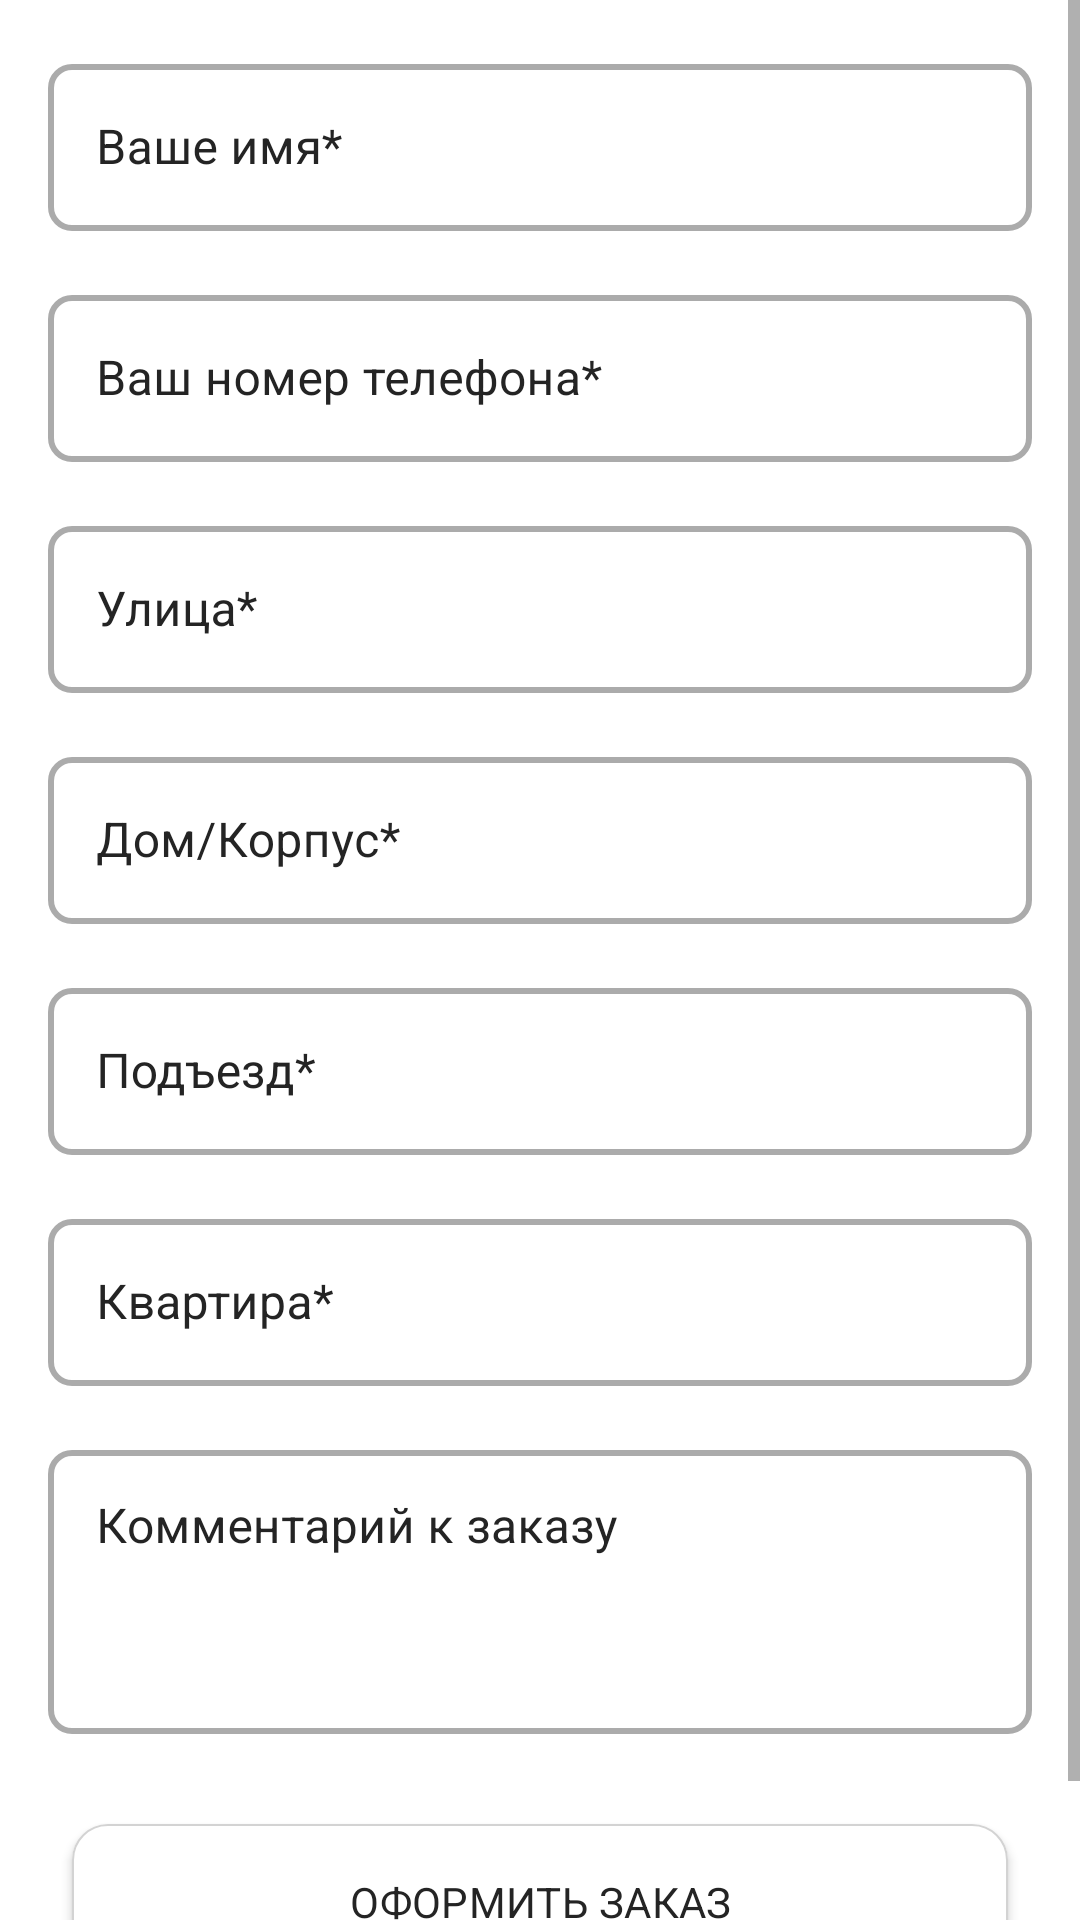

Reconstruct the res/layout file that produces this screen, plus the resources it refers to.
<!-- AndroidManifest.xml: application theme Theme.Deliveryteka -->
<!-- res/layout/fragment_making_order.xml -->
<?xml version="1.0" encoding="utf-8"?>
<layout xmlns:android="http://schemas.android.com/apk/res/android"
    xmlns:app="http://schemas.android.com/apk/res-auto"
    xmlns:tools="http://schemas.android.com/tools">

    <data>

    </data>

    <androidx.constraintlayout.widget.ConstraintLayout
        android:layout_width="match_parent"
        android:layout_height="match_parent"
        tools:context=".fragments.basket.MakeOrderFragment">

        <ScrollView
            android:id="@+id/scroll_view"
            android:layout_width="match_parent"
            android:layout_height="wrap_content"
            app:layout_constraintTop_toTopOf="parent">

            <LinearLayout
                android:layout_width="match_parent"
                android:layout_height="wrap_content"
                android:clipToPadding="false"
                android:orientation="vertical"
                android:padding="@dimen/padding_margin_xlarge"
                app:layout_constraintBottom_toBottomOf="parent"
                app:layout_constraintStart_toStartOf="parent"
                app:layout_constraintTop_toTopOf="parent">

                <com.google.android.material.textfield.TextInputLayout
                    android:id="@+id/name_input_layout"
                    android:layout_width="match_parent"
                    android:layout_height="wrap_content"
                    android:layout_marginBottom="@dimen/padding_margin_xlarge"
                    android:hint="Ваше имя*">

                    <com.google.android.material.textfield.TextInputEditText
                        android:id="@+id/name_input"
                        android:layout_width="match_parent"
                        android:layout_height="match_parent"
                        android:inputType="textAutoComplete"
                        android:textColor="@color/black" />
                </com.google.android.material.textfield.TextInputLayout>

                <com.google.android.material.textfield.TextInputLayout
                    android:id="@+id/phone_input_layout"
                    android:layout_width="match_parent"
                    android:layout_height="wrap_content"
                    android:layout_marginBottom="@dimen/padding_margin_xlarge"
                    android:hint="@string/your_number_phone">

                    <com.google.android.material.textfield.TextInputEditText
                        android:id="@+id/phone_input"
                        android:layout_width="match_parent"
                        android:layout_height="match_parent"
                        android:inputType="phone"
                        android:textColor="@color/black" />
                </com.google.android.material.textfield.TextInputLayout>

                <com.google.android.material.textfield.TextInputLayout
                    android:id="@+id/street_input_layout"
                    android:layout_width="match_parent"
                    android:layout_height="wrap_content"
                    android:layout_marginBottom="@dimen/padding_margin_xlarge"
                    android:hint="@string/street">

                    <com.google.android.material.textfield.TextInputEditText
                        android:id="@+id/street_input"
                        android:layout_width="match_parent"
                        android:layout_height="match_parent"
                        android:digits="абвгдеёжзийклмнопрстуфхцчшщъьыэюяАБВГДЕЁЖЗИЙКЛМНОПРСТУФХЦЧШЩЪЬЫЭЮЯ."
                        android:inputType="textAutoComplete"
                        android:maxLength="14"
                        android:textColor="@color/black" />
                </com.google.android.material.textfield.TextInputLayout>

                <com.google.android.material.textfield.TextInputLayout
                    android:id="@+id/house_num_input_layout"
                    android:layout_width="match_parent"
                    android:layout_height="wrap_content"
                    android:layout_marginBottom="@dimen/padding_margin_xlarge"
                    android:hint="@string/house_housing">

                    <com.google.android.material.textfield.TextInputEditText
                        android:id="@+id/house_num_input"
                        android:layout_width="match_parent"
                        android:layout_height="match_parent"
                        android:maxLength="4"
                        android:textColor="@color/black" />
                </com.google.android.material.textfield.TextInputLayout>


                <com.google.android.material.textfield.TextInputLayout
                    android:id="@+id/entrance_num_input_layout"
                    android:layout_width="match_parent"
                    android:layout_height="wrap_content"
                    android:layout_marginBottom="@dimen/padding_margin_xlarge"
                    android:hint="@string/entrance">

                    <com.google.android.material.textfield.TextInputEditText
                        android:id="@+id/entrance_num_input"
                        android:layout_width="match_parent"
                        android:layout_height="match_parent"
                        android:inputType="number"
                        android:maxLength="1"
                        android:textColor="@color/black" />
                </com.google.android.material.textfield.TextInputLayout>

                <com.google.android.material.textfield.TextInputLayout
                    android:id="@+id/apartment_num_input_layout"
                    android:layout_width="match_parent"
                    android:layout_height="wrap_content"
                    android:layout_marginBottom="@dimen/padding_margin_xlarge"
                    android:hint="@string/apartment">

                    <com.google.android.material.textfield.TextInputEditText
                        android:id="@+id/apartment_num_input"
                        android:layout_width="match_parent"
                        android:layout_height="match_parent"
                        android:inputType="number"
                        android:maxLength="3"
                        android:textColor="@color/black" />
                </com.google.android.material.textfield.TextInputLayout>

                <com.google.android.material.textfield.TextInputLayout
                    android:id="@+id/order_comment_input_layout"
                    android:layout_width="match_parent"
                    android:layout_height="100dp"
                    android:layout_marginBottom="@dimen/padding_margin_xlarge"
                    android:hint="@string/order_comment">

                    <com.google.android.material.textfield.TextInputEditText
                        android:id="@+id/order_comment_input"
                        android:layout_width="match_parent"
                        android:layout_height="match_parent"
                        android:gravity="start|top"
                        android:inputType="textMultiLine"
                        android:paddingStart="@dimen/padding_margin_xlarge"
                        android:paddingTop="@dimen/padding_margin_xlarge"
                        android:paddingEnd="@dimen/padding_margin_xlarge"
                        android:textColor="@color/black" />
                </com.google.android.material.textfield.TextInputLayout>


                <androidx.constraintlayout.widget.ConstraintLayout
                    android:layout_width="match_parent"
                    android:layout_height="match_parent"
                    android:padding="@dimen/padding_margin_small">

                    <com.google.android.material.button.MaterialButton
                        android:id="@+id/make_order"
                        style="@style/LoginTheme"
                        android:layout_width="match_parent"
                        android:layout_margin="@dimen/padding_margin_small"
                        android:layout_height="@dimen/auth_button_height"
                        android:text="@string/make_order"
                        android:textAllCaps="true"
                        android:textColor="@color/black"
                        android:textSize="@dimen/text_medium"
                        app:layout_constraintBottom_toBottomOf="parent"
                        app:layout_constraintEnd_toEndOf="parent"
                        app:layout_constraintStart_toStartOf="parent"
                        app:layout_constraintTop_toTopOf="parent" />
                </androidx.constraintlayout.widget.ConstraintLayout>

            </LinearLayout>

        </ScrollView>

    </androidx.constraintlayout.widget.ConstraintLayout>
</layout>
<!-- resources referenced by this layout -->
<resources>
  <color name="black">#242424</color>
  <dimen name="auth_button_height">64dp</dimen>
  <dimen name="padding_margin_small">4dp</dimen>
  <dimen name="padding_margin_xlarge">16dp</dimen>
  <dimen name="text_medium">14sp</dimen>
  <string name="apartment">Квартира*</string>
  <string name="entrance">Подъезд*</string>
  <string name="house_housing">Дом/Корпус*</string>
  <string name="make_order">Оформить заказ</string>
  <string name="order_comment">Комментарий к заказу</string>
  <string name="street">Улица*</string>
  <string name="your_number_phone">Ваш номер телефона*</string>
  <color name="white">#FFFFFFFF</color>
  <style name="LoginTextView">
          <item name="android:textSize">@dimen/text_large</item>
          <item name="android:lineSpacingExtra">7sp</item>
          <item name="android:textColor">@color/black</item>
      </style>
  <style name="LoginTextField" parent="AppTextField">
          <item name="boxStrokeColor">@color/edit_text_box_stroke_selector_white</item>
          <item name="android:textColorHint">@color/black</item>
          <item name="passwordToggleTint">@color/black</item>
          <item name="hintTextColor">@color/black</item>
      </style>
  <color name="color_error">#B3F44336</color>
  <color name="teal_200">#FF03DAC5</color>
  <style name="AppTextAppearance.Button" parent="TextAppearance.MaterialComponents.Button">
          <item name="android:textAllCaps">false</item>
      </style>
  <style name="AppScrollView" parent="android:Widget.ScrollView">
          <item name="android:overScrollMode">never</item>
      </style>
  <style name="AppSnackbar" parent="Widget.MaterialComponents.Snackbar.FullWidth" />
  <style name="AppSnackbarTextView">
          <item name="android:textSize">@dimen/text_medium</item>
          <item name="paddingStart">@dimen/padding_margin_xxxlarge</item>
          <item name="paddingEnd">@dimen/padding_margin_xxxlarge</item>
          <item name="android:textColor">@color/white</item>
      </style>
  <style name="AppBottomSheetDialogTheme" parent="Theme.Design.Light.BottomSheetDialog">
          <item name="bottomSheetStyle">@style/AppModalStyle</item>
      </style>
  <style name="DrawerArrowStyle" parent="@style/Widget.AppCompat.DrawerArrowToggle">
          <item name="spinBars">true</item>
          <item name="color">@android:color/black</item>
      </style>
  <dimen name="text_large">18sp</dimen>
  <style name="AppButton" parent="Widget.MaterialComponents.Button">
          <item name="android:textColor">@color/button_text_color</item>
          <item name="iconTint">@color/button_text_color</item>
          <item name="rippleColor">@color/button_light_ripple_color</item>
          <item name="cornerRadius">12dp</item>
  
      </style>
  <color name="light_gray">#d3d3d3</color>
  <dimen name="padding_margin_xxxlarge">32dp</dimen>
  <style name="AppModalStyle" parent="Widget.Design.BottomSheet.Modal">
          <item name="android:background">@drawable/rounded_dialog</item>
          <item name="android:backgroundTint">@color/color_primary</item>
      </style>
  <!-- drawable rounded_dialog (drawable) -->
  <?xml version="1.0" encoding="utf-8"?>
  <shape xmlns:android="http://schemas.android.com/apk/res/android"
      android:shape="rectangle">
      <solid android:color="@android:color/white" />
      <corners android:radius="@dimen/padding_margin_medium" />
  
  </shape>
  <style name="OutlinedButton" parent="Widget.MaterialComponents.Button.OutlinedButton">
          <item name="strokeColor">@color/white</item>
          <item name="strokeWidth">2dp</item>
      </style>
  <color name="color_primary">#BDB3D5</color>
  <dimen name="padding_margin_medium">8dp</dimen>
</resources>
